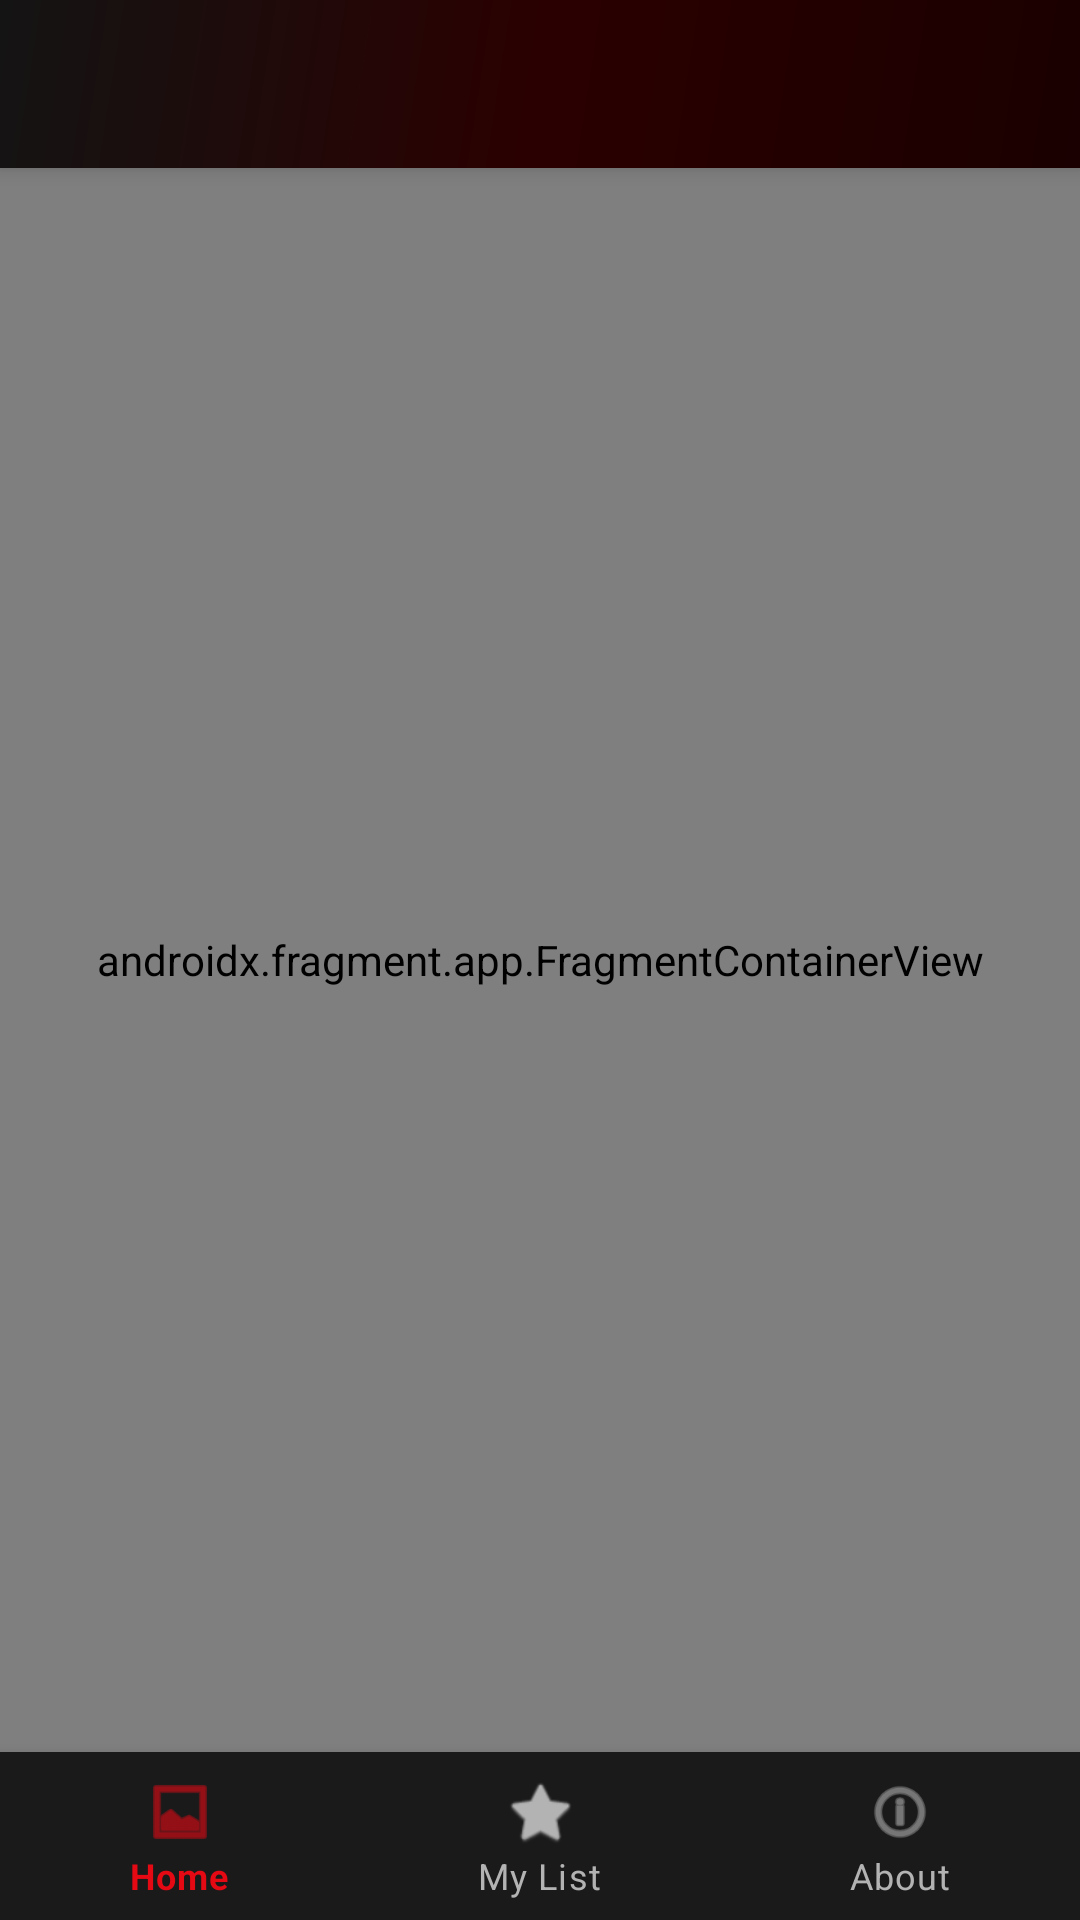

The Android layout XML behind this screen, and the referenced resources:
<!-- AndroidManifest.xml: application theme Theme.Anime_List -->
<!-- res/layout/activity_main.xml -->
<?xml version="1.0" encoding="utf-8"?>
<androidx.constraintlayout.widget.ConstraintLayout
    xmlns:android="http://schemas.android.com/apk/res/android"
    xmlns:app="http://schemas.android.com/apk/res-auto"
    xmlns:tools="http://schemas.android.com/tools"
    android:layout_width="match_parent"
    android:layout_height="match_parent"
    android:fitsSystemWindows="true"
    android:background="@color/netflix_background"
    tools:context=".MainActivity">

    
    <androidx.appcompat.widget.Toolbar
        android:id="@+id/toolbar"
        android:layout_width="0dp"
        android:layout_height="?attr/actionBarSize"
        android:background="@drawable/toolbar_bg"
        android:elevation="4dp"
        app:layout_constraintEnd_toEndOf="parent"
        app:layout_constraintStart_toStartOf="parent"
        app:layout_constraintTop_toTopOf="parent"
        app:titleTextColor="@color/white"
        app:subtitleTextColor="@color/netflix_light_gray" />

    <androidx.fragment.app.FragmentContainerView
        android:id="@+id/nav_host_fragment"
        android:name="androidx.navigation.fragment.NavHostFragment"
        android:layout_width="match_parent"
        android:layout_height="0dp"
        app:defaultNavHost="true"
        app:layout_constraintBottom_toTopOf="@id/nav_view"
        app:layout_constraintEnd_toEndOf="parent"
        app:layout_constraintStart_toStartOf="parent"
        app:layout_constraintTop_toBottomOf="@id/toolbar"
        app:navGraph="@navigation/nav_graph" />

    <com.google.android.material.bottomnavigation.BottomNavigationView
        android:id="@+id/nav_view"
        android:layout_width="0dp"
        android:layout_height="wrap_content"
        android:background="#1A1A1A"
        app:itemIconTint="@drawable/bottom_nav_color"
        app:itemTextColor="@drawable/bottom_nav_color"
        app:layout_constraintBottom_toBottomOf="parent"
        app:layout_constraintEnd_toEndOf="parent"
        app:layout_constraintStart_toStartOf="parent"
        app:menu="@menu/bottom_nav_menu" />

</androidx.constraintlayout.widget.ConstraintLayout>
<!-- resources referenced by this layout -->
<resources>
  <color name="netflix_background">#141414</color>
  <color name="netflix_light_gray">#B3B3B3</color>
  <color name="white">#FFFFFFFF</color>
  <!-- drawable bottom_nav_color (drawable) -->
  <?xml version="1.0" encoding="utf-8"?>
  <selector xmlns:android="http://schemas.android.com/apk/res/android">
      <item android:state_checked="true" android:color="@color/netflix_red" />
      <item android:color="@color/netflix_light_gray" />
  </selector>
  <!-- drawable toolbar_bg (drawable) -->
  <?xml version="1.0" encoding="utf-8"?>
  <shape xmlns:android="http://schemas.android.com/apk/res/android"
      android:shape="rectangle">
      <gradient
          android:angle="135"
          android:startColor="#1A0000"
          android:centerColor="#2B0000"
          android:endColor="#141414" />
  </shape>
  <style name="Theme.Anime_List" parent="Base.Theme.Anime_List" />
  <color name="netflix_red">#E50914</color>
  <style name="Base.Theme.Anime_List" parent="Theme.MaterialComponents.DayNight.NoActionBar">
          <item name="colorPrimary">@color/netflix_red</item>
          <item name="colorOnPrimary">@color/white</item>
          <item name="android:windowBackground">@color/netflix_background</item>
          <item name="colorSurface">@color/netflix_background</item>
          <item name="colorOnSurface">@color/white</item>
          <item name="android:textColor">@color/white</item>
          
          <item name="chipBackgroundColor">#2A2A2A</item>
          <item name="chipStrokeColor">#444444</item>
          <item name="chipStrokeWidth">1dp</item>
      </style>
</resources>
